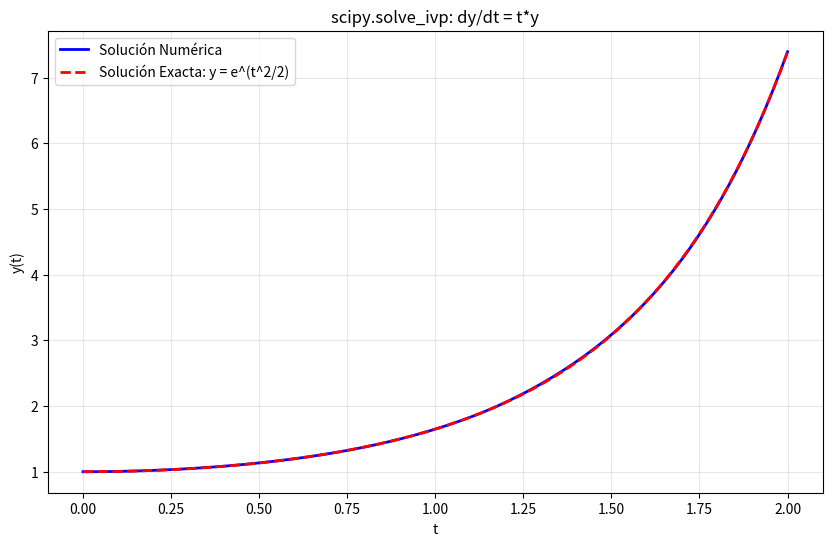

Write Python code to recreate this figure.
# 52_03_solve_ivp.py - Resolución con scipy.integrate.solve_ivp

import numpy as np
import matplotlib.pyplot as plt
from scipy.integrate import solve_ivp

print("=== 3. Usando scipy.integrate.solve_ivp ===\n")


def ejemplo_derivada(t, y):
    """dy/dt = t * y, y(0) = 1. Solución exacta: y = e^(t^2/2)"""
    return t * y


solucion = solve_ivp(ejemplo_derivada, [0, 2], [1],
                     t_eval=np.linspace(0, 2, 100),
                     method='RK45')

print("Ejemplo: dy/dt = t*y, y(0) = 1")
print(f"Valor en t=2: {solucion.y[0][-1]:.6f}")
print(f"Solución exacta: {np.exp(2**2/2):.6f}")

plt.figure(figsize=(10, 6))
plt.plot(solucion.t, solucion.y[0], 'b-', label='Solución Numérica', linewidth=2)
plt.plot(solucion.t, np.exp(solucion.t**2 / 2), 'r--',
         label='Solución Exacta: y = e^(t^2/2)', linewidth=2)
plt.xlabel('t')
plt.ylabel('y(t)')
plt.title('scipy.solve_ivp: dy/dt = t*y')
plt.legend()
plt.grid(True, alpha=0.3)
plt.show()
